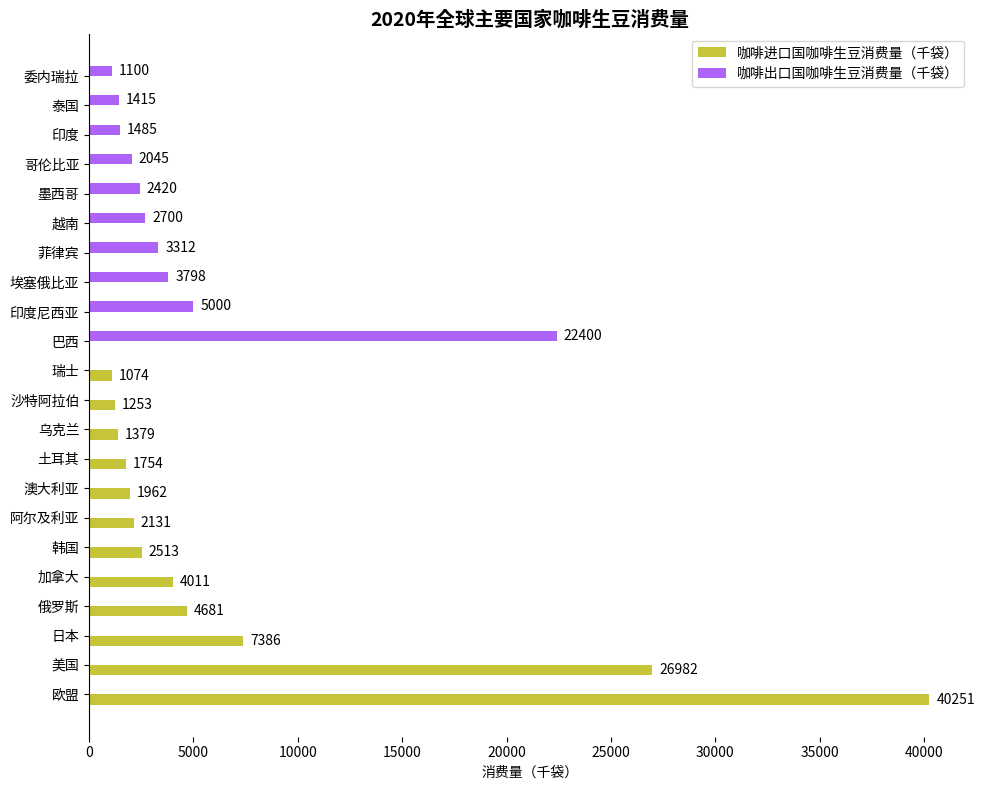

Source code (Python):
import matplotlib.pyplot as plt
import numpy as np

# 国家名称
countries = [
    "欧盟", "美国", "日本", "俄罗斯", "加拿大", "韩国",
    "阿尔及利亚", "澳大利亚", "土耳其", "乌克兰", "沙特阿拉伯", "瑞士",
    "巴西", "印度尼西亚", "埃塞俄比亚", "菲律宾", "越南", "墨西哥",
    "哥伦比亚", "印度", "泰国", "委内瑞拉"
]
# 咖啡进口国消费量（千袋），数据大体一致即可
import_consumption = [40251, 26982, 7386, 4681, 4011, 2513,
                      2131, 1962, 1754, 1379, 1253, 1074,
                      0, 0, 0, 0, 0, 0,
                      0, 0, 0, 0]
# 咖啡出口国消费量（千袋），数据大体一致即可
export_consumption = [0, 0, 0, 0, 0, 0,
                      0, 0, 0, 0, 0, 0,
                      22400, 5000, 3798, 3312, 2700, 2420,
                      2045, 1485, 1415, 1100]

# 分组条形图位置设置
x = np.arange(len(countries))
bar_width = 0.35

# 创建画布和子图
fig, ax = plt.subplots(figsize=(10, 8))

# 绘制咖啡进口国消费量条形图
import_bars = ax.barh(x - bar_width/2, import_consumption, height=bar_width, 
                      color="#C6C439", label="咖啡进口国咖啡生豆消费量（千袋）")
# 绘制咖啡出口国消费量条形图
export_bars = ax.barh(x + bar_width/2, export_consumption, height=bar_width, 
                      color="#AD64F6", label="咖啡出口国咖啡生豆消费量（千袋）")

# 添加进口国消费量数据标注
for bar in import_bars:
    width = bar.get_width()
    if width > 0:
        ax.annotate(f'{width}',
                    xy=(width, bar.get_y() + bar.get_height() / 2),
                    xytext=(5, 0),  # 标注位置调整
                    textcoords="offset points",
                    ha='left', va='center')

# 添加出口国消费量数据标注
for bar in export_bars:
    width = bar.get_width()
    if width > 0:
        ax.annotate(f'{width}',
                    xy=(width, bar.get_y() + bar.get_height() / 2),
                    xytext=(5, 0),  # 标注位置调整
                    textcoords="offset points",
                    ha='left', va='center')

# 设置y轴刻度和标签
ax.set_yticks(x)
ax.set_yticklabels(countries)
# 设置x轴标签
ax.set_xlabel("消费量（千袋）")
# 设置标题
ax.set_title("2020年全球主要国家咖啡生豆消费量", fontsize=14, fontweight="bold")

# 添加图例
ax.legend()

# 美化图表，隐藏顶部、右侧和底部边框
for spine in ["top", "right", "bottom"]:
    ax.spines[spine].set_visible(False)

plt.tight_layout()  # 自动调整布局
plt.show()
